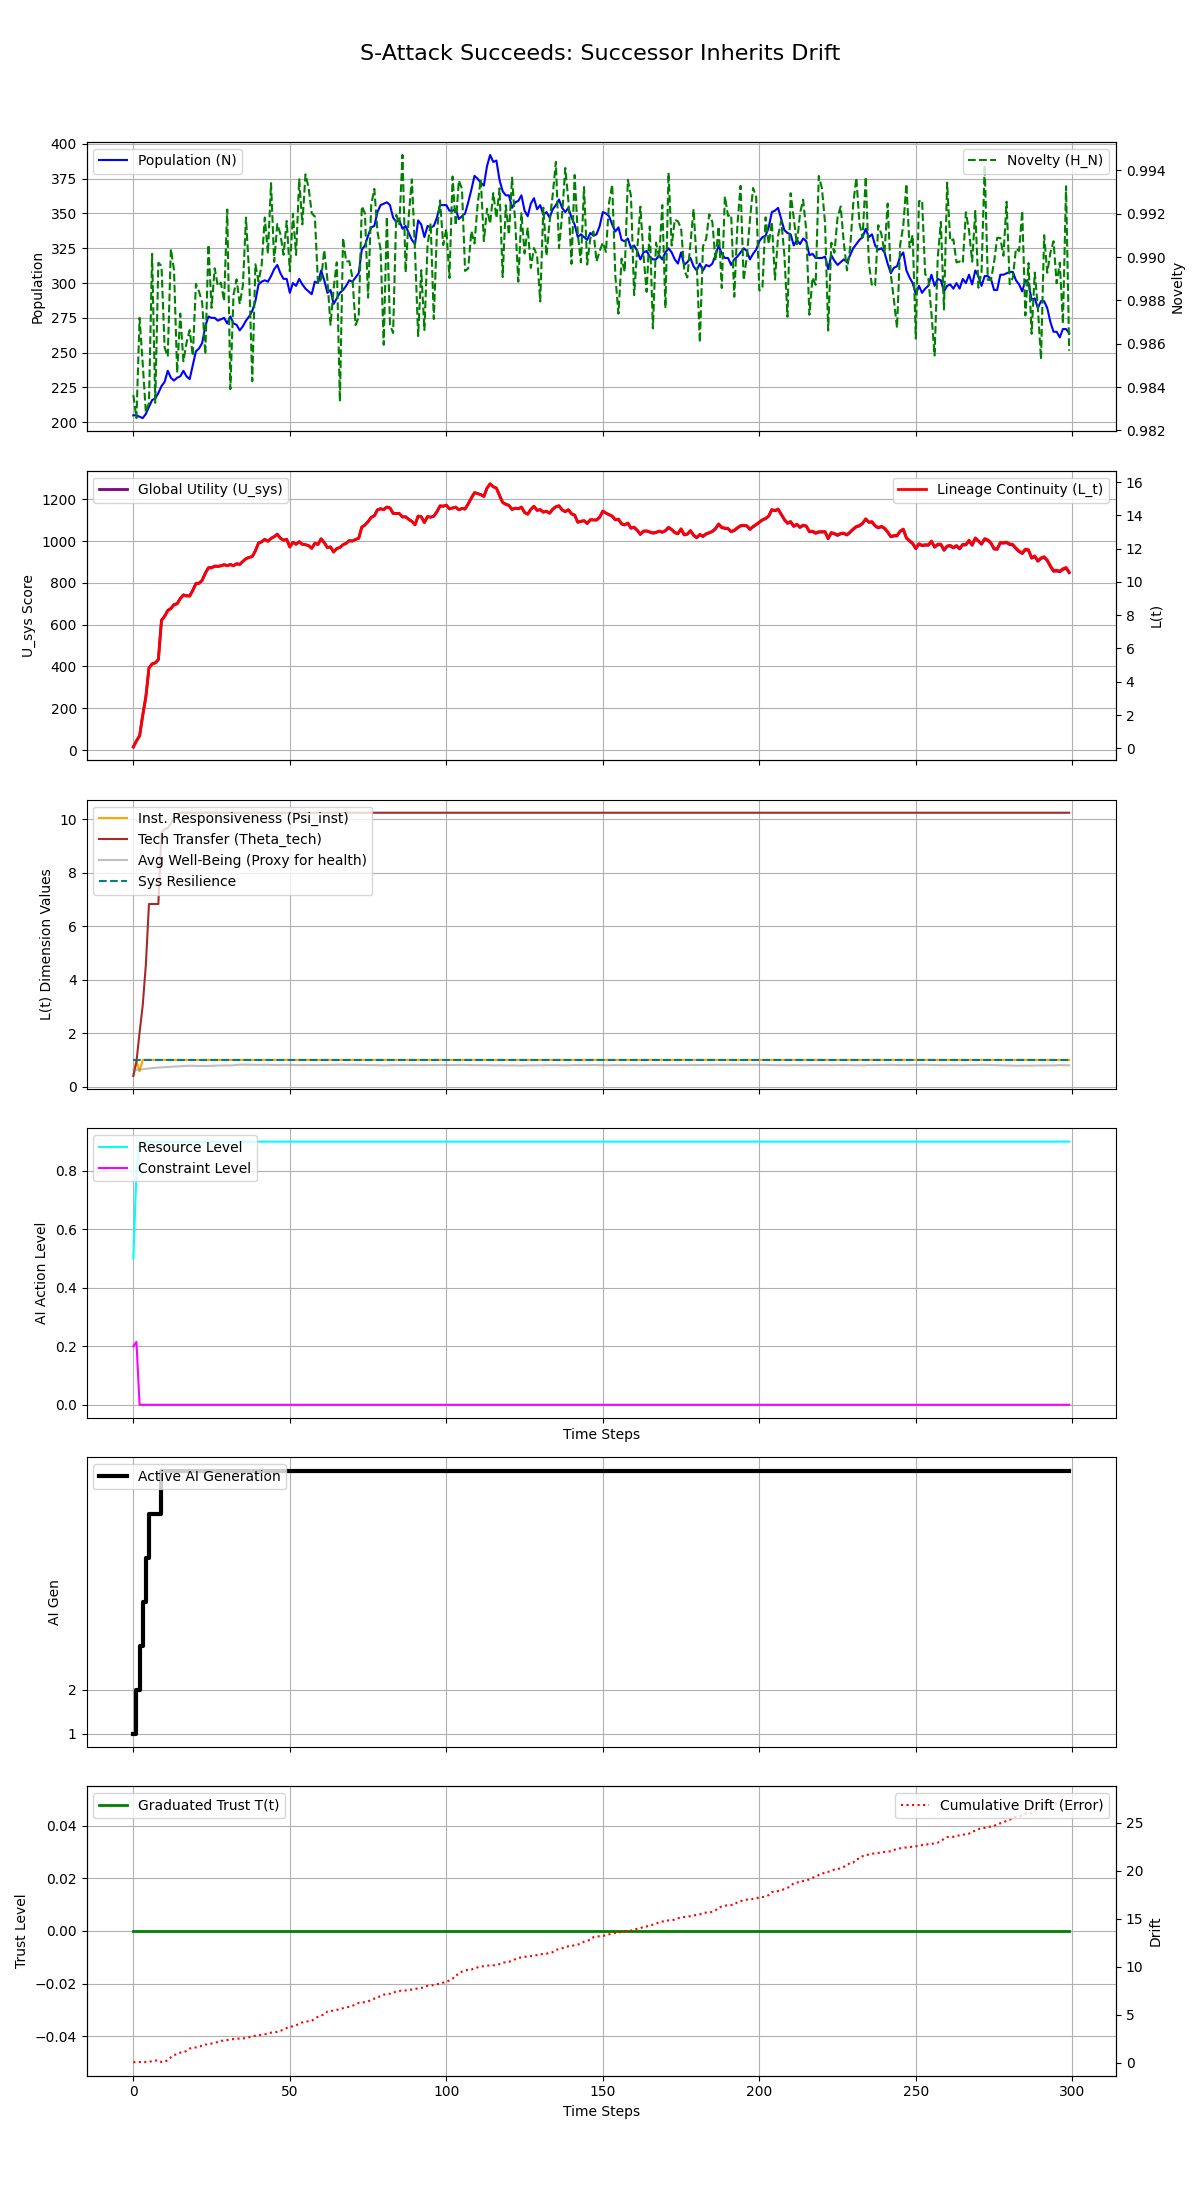

Source data for this figure (header and first rows):
Step, population, H_N, H_E, avg_well_being, L_t, Psi_inst, Theta_tech, U_sys, integral_U_sys, resource_level, constraint_level, max_constraint_level, ai_generation, trust_level, cumulative_drift, system_resilience
0, 205, 0.9836, 0.25, 0.6242, 0.08055, 0.4, 0.4, 14.44, 14.44, 0.5, 0.2, 0.2, 1, 0.0, 0.02556, 1.0
1, 205, 0.9826, 0.1545, 0.6263, 0.4491, 0.97, 0.9349, 43.85, 58.29, 0.794, 0.215, 0.215, 2, 0.0, 0.07378, 1.0
2, 204, 0.9872, 0.1125, 0.6397, 0.7435, 0.57, 2.025, 67.32, 125.6, 0.9, 0.0, 0.0, 3, 0.0, 0.05838, 1.0
3, 203, 0.9851, 0.1687, 0.6521, 1.98, 1.0, 3.038, 166.2, 291.8, 0.9, 0.0, 0.0, 4, 0.0, 0.003219, 1.0
4, 206, 0.9828, 0.2531, 0.6681, 3.082, 1.0, 4.556, 254.2, 546, 0.9, 0.0, 0.0, 5, 0.0, 0.06101, 1.0
5, 211, 0.9833, 0.3797, 0.6796, 4.818, 1.0, 6.834, 393, 939.1, 0.9, 0.0, 0.0, 6, 0.0, 0.058, 1.0
6, 216, 0.9902, 0.3797, 0.6933, 5.067, 1.0, 6.834, 412.9, 1352, 0.9, 0.0, 0.0, 6, 0.0, 0.1745, 1.0
7, 217, 0.9833, 0.3797, 0.703, 5.126, 1.0, 6.834, 417.5, 1769, 0.9, 0.0, 0.0, 6, 0.0, 0.1953, 1.0
8, 221, 0.9897, 0.3797, 0.7116, 5.319, 1.0, 6.834, 432.9, 2202, 0.9, 0.0, 0.0, 6, 0.0, 0.2586, 1.0
9, 226, 0.9896, 0.5695, 0.7228, 7.682, 1.0, 9.503, 621.8, 2824, 0.9, 0.0, 0.0, 7, 0.0, 0.05273, 1.0
10, 229, 0.9858, 0.5695, 0.7289, 7.921, 1.0, 9.628, 640.9, 3465, 0.9, 0.0, 0.0, 7, 0.0, 0.1076, 1.0
11, 237, 0.9854, 0.5695, 0.7313, 8.265, 1.0, 9.678, 668.4, 4134, 0.9, 0.0, 0.0, 7, 0.0, 0.24, 1.0
12, 232, 0.9904, 0.5695, 0.7403, 8.388, 1.0, 9.863, 678.2, 4812, 0.9, 0.0, 0.0, 7, 0.0, 0.5476, 1.0
13, 230, 0.9894, 0.5695, 0.7512, 8.621, 1.0, 10.09, 696.7, 5508, 0.9, 0.0, 0.0, 7, 0.0, 0.7979, 1.0
14, 232, 0.9847, 0.5695, 0.7519, 8.673, 1.0, 10.1, 700.8, 6209, 0.9, 0.0, 0.0, 7, 0.0, 0.854, 1.0
15, 233, 0.9874, 0.5695, 0.762, 8.986, 1.0, 10.25, 725.8, 6935, 0.9, 0.0, 0.0, 7, 0.0, 1.044, 1.0
16, 237, 0.9852, 0.5695, 0.769, 9.203, 1.0, 10.25, 743.1, 7678, 0.9, 0.0, 0.0, 7, 0.0, 1.08, 1.0
17, 233, 0.9861, 0.5695, 0.7771, 9.151, 1.0, 10.25, 738.8, 8417, 0.9, 0.0, 0.0, 7, 0.0, 1.214, 1.0
18, 231, 0.9866, 0.5695, 0.7823, 9.139, 1.0, 10.25, 737.8, 9155, 0.9, 0.0, 0.0, 7, 0.0, 1.465, 1.0
19, 241, 0.9854, 0.5695, 0.7786, 9.478, 1.0, 10.25, 764.9, 9920, 0.9, 0.0, 0.0, 7, 0.0, 1.541, 1.0
20, 251, 0.9888, 0.5695, 0.7769, 9.883, 1.0, 10.25, 797.2, 10717, 0.9, 0.0, 0.0, 7, 0.0, 1.58, 1.0
21, 253, 0.9884, 0.5695, 0.773, 9.908, 1.0, 10.25, 799.1, 11516, 0.9, 0.0, 0.0, 7, 0.0, 1.716, 1.0
22, 257, 0.9879, 0.5695, 0.7746, 10.08, 1.0, 10.25, 812.9, 12329, 0.9, 0.0, 0.0, 7, 0.0, 1.727, 1.0
23, 269, 0.9855, 0.5695, 0.7735, 10.51, 1.0, 10.25, 847.2, 13176, 0.9, 0.0, 0.0, 7, 0.0, 1.879, 1.0
24, 276, 0.9906, 0.5695, 0.7731, 10.83, 1.0, 10.25, 873, 14049, 0.9, 0.0, 0.0, 7, 0.0, 1.896, 1.0
25, 275, 0.9877, 0.5695, 0.7785, 10.84, 1.0, 10.25, 873.3, 14922, 0.9, 0.0, 0.0, 7, 0.0, 1.989, 1.0
26, 275, 0.9895, 0.5695, 0.7839, 10.93, 1.0, 10.25, 880.9, 15803, 0.9, 0.0, 0.0, 7, 0.0, 2.077, 1.0
27, 273, 0.9887, 0.5695, 0.7894, 10.92, 1.0, 10.25, 879.8, 16683, 0.9, 0.0, 0.0, 7, 0.0, 2.141, 1.0
28, 274, 0.9888, 0.5695, 0.7889, 10.96, 1.0, 10.25, 882.5, 17565, 0.9, 0.0, 0.0, 7, 0.0, 2.268, 1.0
29, 275, 0.988, 0.5695, 0.7912, 11.02, 1.0, 10.25, 887.5, 18453, 0.9, 0.0, 0.0, 7, 0.0, 2.289, 1.0
30, 271, 0.9922, 0.5695, 0.7958, 10.97, 1.0, 10.25, 883.3, 19336, 0.9, 0.0, 0.0, 7, 0.0, 2.351, 1.0
31, 276, 0.9839, 0.5695, 0.7925, 11.03, 1.0, 10.25, 888.4, 20225, 0.9, 0.0, 0.0, 7, 0.0, 2.396, 1.0
32, 271, 0.9883, 0.5695, 0.7986, 10.96, 1.0, 10.25, 882.8, 21107, 0.9, 0.0, 0.0, 7, 0.0, 2.452, 1.0
33, 270, 0.989, 0.5695, 0.8093, 11.08, 1.0, 10.25, 891.9, 21999, 0.9, 0.0, 0.0, 7, 0.0, 2.47, 1.0
34, 266, 0.9878, 0.5695, 0.8198, 11.04, 1.0, 10.25, 889.1, 22888, 0.9, 0.0, 0.0, 7, 0.0, 2.516, 1.0
35, 269, 0.9887, 0.5695, 0.8233, 11.22, 1.0, 10.25, 903.5, 23792, 0.9, 0.0, 0.0, 7, 0.0, 2.531, 1.0
36, 273, 0.9918, 0.5695, 0.8203, 11.39, 1.0, 10.25, 916.4, 24708, 0.9, 0.0, 0.0, 7, 0.0, 2.532, 1.0
37, 276, 0.9892, 0.5695, 0.819, 11.46, 1.0, 10.25, 922.4, 25631, 0.9, 0.0, 0.0, 7, 0.0, 2.644, 1.0
38, 280, 0.9843, 0.5695, 0.8151, 11.51, 1.0, 10.25, 926.7, 26557, 0.9, 0.0, 0.0, 7, 0.0, 2.756, 1.0
39, 287, 0.9897, 0.5695, 0.8143, 11.86, 1.0, 10.25, 953.8, 27511, 0.9, 0.0, 0.0, 7, 0.0, 2.787, 1.0
40, 299, 0.9889, 0.5695, 0.813, 12.32, 1.0, 10.25, 991.1, 28502, 0.9, 0.0, 0.0, 7, 0.0, 2.838, 1.0
41, 301, 0.9896, 0.5695, 0.8118, 12.4, 1.0, 10.25, 997, 29499, 0.9, 0.0, 0.0, 7, 0.0, 2.913, 1.0
42, 302, 0.9918, 0.5695, 0.8171, 12.54, 1.0, 10.25, 1009, 30508, 0.9, 0.0, 0.0, 7, 0.0, 2.947, 1.0
43, 301, 0.9902, 0.5695, 0.8138, 12.43, 1.0, 10.25, 999.8, 31508, 0.9, 0.0, 0.0, 7, 0.0, 3.007, 1.0
44, 305, 0.9934, 0.5695, 0.8116, 12.6, 1.0, 10.25, 1013, 32521, 0.9, 0.0, 0.0, 7, 0.0, 3.126, 1.0
45, 310, 0.9898, 0.5695, 0.808, 12.71, 1.0, 10.25, 1022, 33543, 0.9, 0.0, 0.0, 7, 0.0, 3.152, 1.0
46, 313, 0.9915, 0.5695, 0.8081, 12.85, 1.0, 10.25, 1033, 34576, 0.9, 0.0, 0.0, 7, 0.0, 3.205, 1.0
47, 307, 0.9911, 0.5695, 0.8088, 12.61, 1.0, 10.25, 1014, 35591, 0.9, 0.0, 0.0, 7, 0.0, 3.309, 1.0
48, 303, 0.9901, 0.5695, 0.8126, 12.5, 1.0, 10.25, 1005, 36595, 0.9, 0.0, 0.0, 7, 0.0, 3.441, 1.0
49, 303, 0.9917, 0.5695, 0.8147, 12.55, 1.0, 10.25, 1009, 37604, 0.9, 0.0, 0.0, 7, 0.0, 3.602, 1.0
50, 293, 0.9893, 0.5695, 0.8138, 12.09, 1.0, 10.25, 972.2, 38576, 0.9, 0.0, 0.0, 7, 0.0, 3.702, 1.0
51, 300, 0.992, 0.5695, 0.8109, 12.37, 1.0, 10.25, 994.3, 39570, 0.9, 0.0, 0.0, 7, 0.0, 3.791, 1.0
52, 298, 0.9901, 0.5695, 0.8105, 12.26, 1.0, 10.25, 985.4, 40556, 0.9, 0.0, 0.0, 7, 0.0, 3.886, 1.0
53, 303, 0.9936, 0.5695, 0.8041, 12.41, 1.0, 10.25, 997.4, 41553, 0.9, 0.0, 0.0, 7, 0.0, 4.062, 1.0
54, 299, 0.9915, 0.5695, 0.8063, 12.25, 1.0, 10.25, 984.9, 42538, 0.9, 0.0, 0.0, 7, 0.0, 4.183, 1.0
55, 296, 0.9938, 0.5695, 0.8109, 12.23, 1.0, 10.25, 982.8, 43521, 0.9, 0.0, 0.0, 7, 0.0, 4.283, 1.0
56, 294, 0.9932, 0.5695, 0.8136, 12.18, 1.0, 10.25, 978.7, 44500, 0.9, 0.0, 0.0, 7, 0.0, 4.3, 1.0
57, 292, 0.992, 0.5695, 0.809, 12.01, 1.0, 10.25, 965.5, 45465, 0.9, 0.0, 0.0, 7, 0.0, 4.339, 1.0
58, 301, 0.9919, 0.5695, 0.8049, 12.32, 1.0, 10.25, 989.8, 46455, 0.9, 0.0, 0.0, 7, 0.0, 4.59, 1.0
59, 300, 0.9888, 0.5695, 0.8057, 12.25, 1.0, 10.25, 984.4, 47439, 0.9, 0.0, 0.0, 7, 0.0, 4.777, 1.0
... 240 more rows
